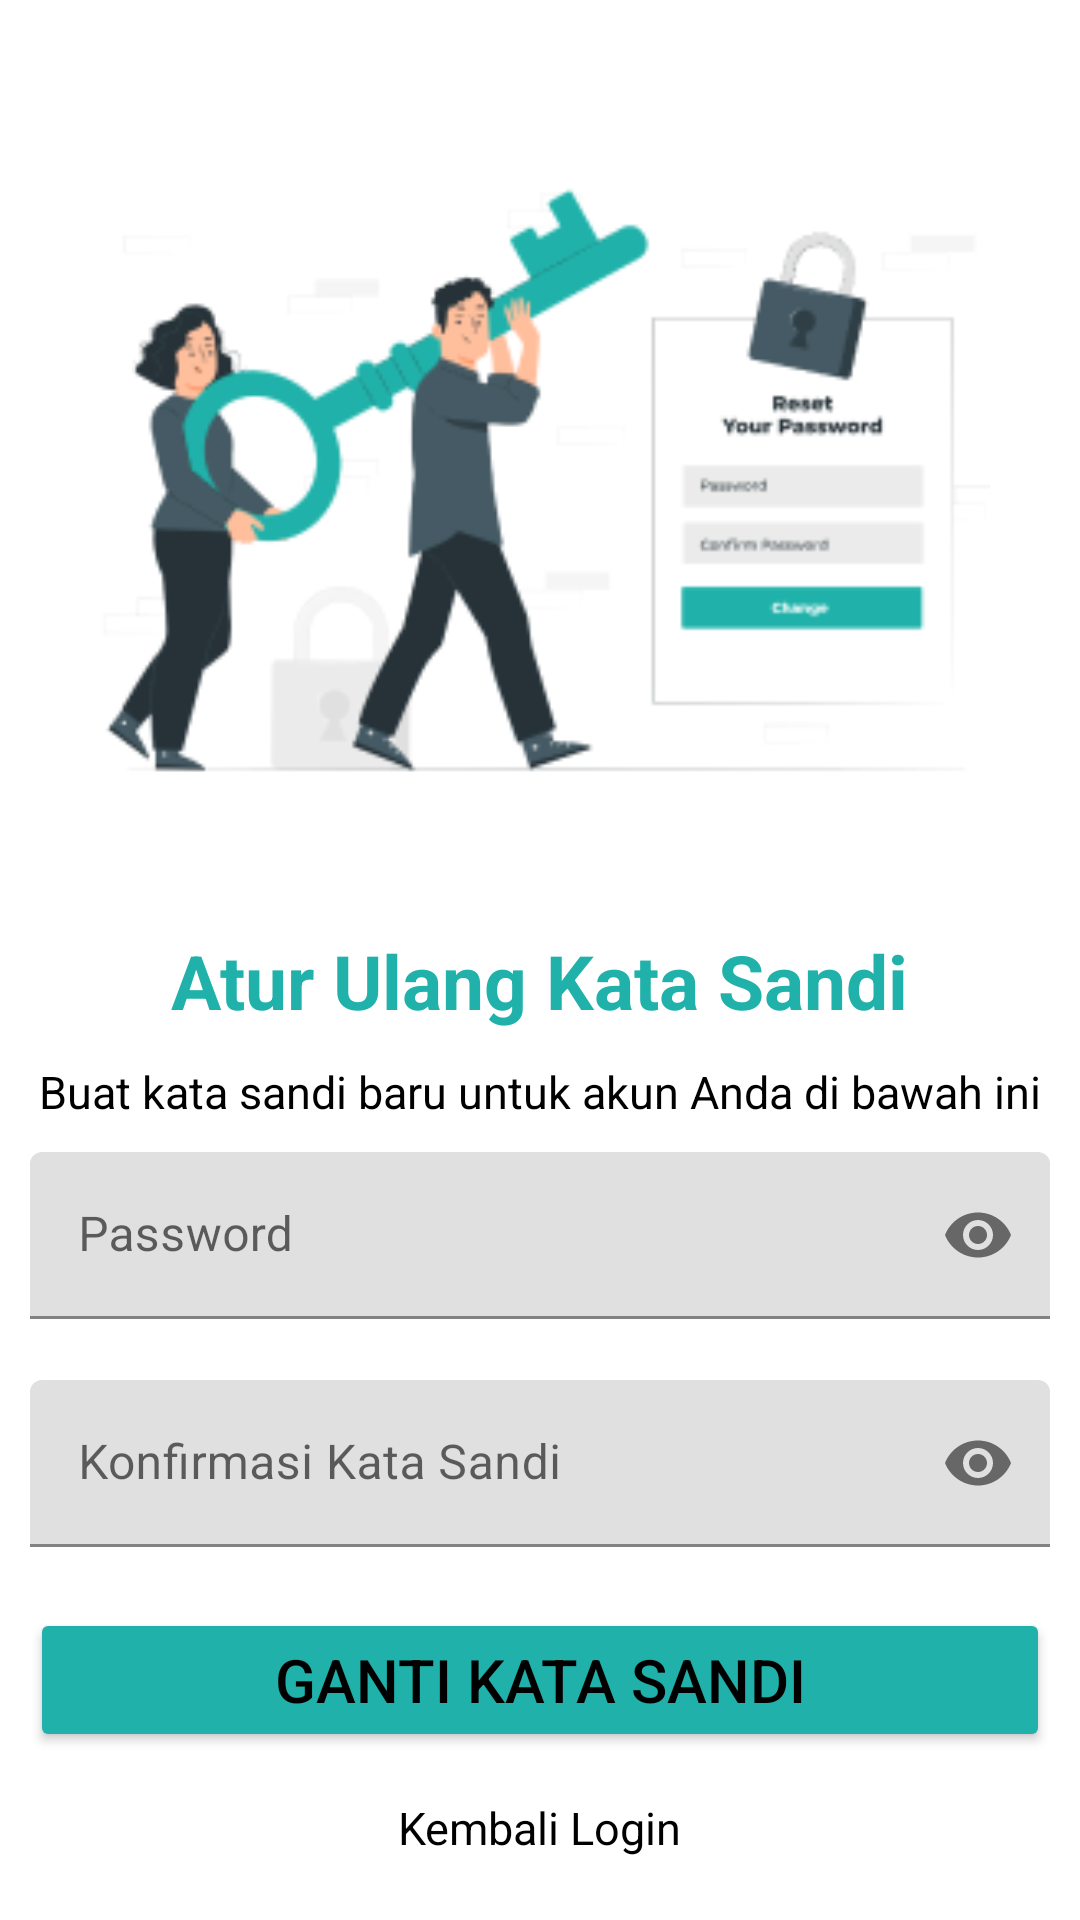

This screen was rendered from an Android layout file. Write that file and the resources it references.
<!-- AndroidManifest.xml: application theme Theme.SahabatSehat -->
<!-- res/layout/activity_reset_password.xml -->
<?xml version="1.0" encoding="utf-8"?>
<androidx.constraintlayout.widget.ConstraintLayout xmlns:android="http://schemas.android.com/apk/res/android"
    xmlns:app="http://schemas.android.com/apk/res-auto"
    xmlns:tools="http://schemas.android.com/tools"
    android:layout_width="match_parent"
    android:layout_height="match_parent"
    android:padding="10dp"
    tools:context=".ResetPasswordActivity">

    <ImageView
        android:id="@+id/imageView3"
        android:layout_width="300dp"
        android:layout_height="300dp"
        android:contentDescription="@string/image"
        android:src="@drawable/reset"
        app:layout_constraintEnd_toEndOf="parent"
        app:layout_constraintStart_toStartOf="parent"
        app:layout_constraintTop_toTopOf="parent" />

    <TextView
        android:id="@+id/textView6"
        android:layout_width="wrap_content"
        android:layout_height="wrap_content"
        android:text="@string/reset"
        android:textColor="@color/lightSeaGreen"
        android:textSize="25sp"
        android:textStyle="bold"
        app:layout_constraintEnd_toEndOf="parent"
        app:layout_constraintStart_toStartOf="parent"
        app:layout_constraintTop_toBottomOf="@+id/imageView3" />

    <TextView
        android:id="@+id/textView7"
        android:layout_width="wrap_content"
        android:layout_height="wrap_content"
        android:layout_marginTop="10dp"
        android:text="@string/text_create"
        android:textAlignment="center"
        android:textSize="15sp"
        app:layout_constraintEnd_toEndOf="parent"
        app:layout_constraintStart_toStartOf="parent"
        app:layout_constraintTop_toBottomOf="@+id/textView6" />

    <com.google.android.material.textfield.TextInputLayout
        android:id="@+id/textPassword"
        android:layout_width="match_parent"
        android:layout_height="wrap_content"
        android:hint="@string/password"
        android:layout_marginTop="10dp"
        app:endIconMode="password_toggle"
        app:errorEnabled="true"
        app:layout_constraintEnd_toEndOf="parent"
        app:layout_constraintStart_toStartOf="parent"
        app:layout_constraintTop_toBottomOf="@+id/textView7"
        app:startIconDrawable="@drawable/lock"
        tools:ignore="MissingConstraints">

        <com.google.android.material.textfield.TextInputEditText
            android:id="@+id/ed_password"
            android:layout_width="match_parent"
            android:layout_height="wrap_content"
            android:inputType="textPassword" />

    </com.google.android.material.textfield.TextInputLayout>

    <com.google.android.material.textfield.TextInputLayout
        android:id="@+id/textConfirmation"
        android:layout_width="match_parent"
        android:layout_height="wrap_content"
        android:hint="@string/confirmation_password"
        app:endIconMode="password_toggle"
        app:errorEnabled="true"
        app:layout_constraintEnd_toEndOf="parent"
        app:layout_constraintStart_toStartOf="parent"
        app:layout_constraintTop_toBottomOf="@+id/textPassword"
        app:startIconDrawable="@drawable/lock"
        tools:ignore="MissingConstraints">

        <com.google.android.material.textfield.TextInputEditText
            android:id="@+id/ed_confirmation"
            android:layout_width="match_parent"
            android:layout_height="wrap_content"
            android:inputType="textPassword" />

    </com.google.android.material.textfield.TextInputLayout>

    <Button
        android:id="@+id/button_change"
        android:layout_width="match_parent"
        android:layout_height="wrap_content"
        android:backgroundTint="@color/lightSeaGreen"
        android:text="@string/change_password"
        android:textSize="20sp"
        app:layout_constraintEnd_toEndOf="parent"
        app:layout_constraintStart_toStartOf="parent"
        app:layout_constraintTop_toBottomOf="@+id/textConfirmation" />

    <TextView
        android:id="@+id/kembali_login"
        android:layout_width="wrap_content"
        android:layout_height="wrap_content"
        android:text="@string/back_login"
        android:textSize="15sp"
        android:layout_marginTop="15dp"
        app:layout_constraintEnd_toEndOf="parent"
        app:layout_constraintStart_toStartOf="parent"
        app:layout_constraintTop_toBottomOf="@+id/button_change" />
</androidx.constraintlayout.widget.ConstraintLayout>
<!-- resources referenced by this layout -->
<resources>
  <color name="lightSeaGreen">#20B2AA</color>
  <!-- drawable reset: png bitmap (drawable, 23099 bytes) -->
  <string name="back_login">Kembali Login</string>
  <string name="change_password">Ganti Kata Sandi</string>
  <string name="confirmation_password">Konfirmasi Kata Sandi</string>
  <string name="image">Image</string>
  <string name="password">Password</string>
  <string name="reset">Atur Ulang Kata Sandi</string>
  <string name="text_create">Buat kata sandi baru untuk akun Anda di bawah ini</string>
  <style name="Theme.SahabatSehat" parent="Theme.MaterialComponents.DayNight.DarkActionBar">
          
           <item name="colorPrimary">@color/lightSeaGreen</item>
          <item name="android:textColor">@color/black</item>
          <item name="colorOnPrimary">@color/greenOnPrimary</item>
      </style>
  <color name="black">#FF000000</color>
  <color name="greenOnPrimary">#EBF7F7</color>
</resources>
